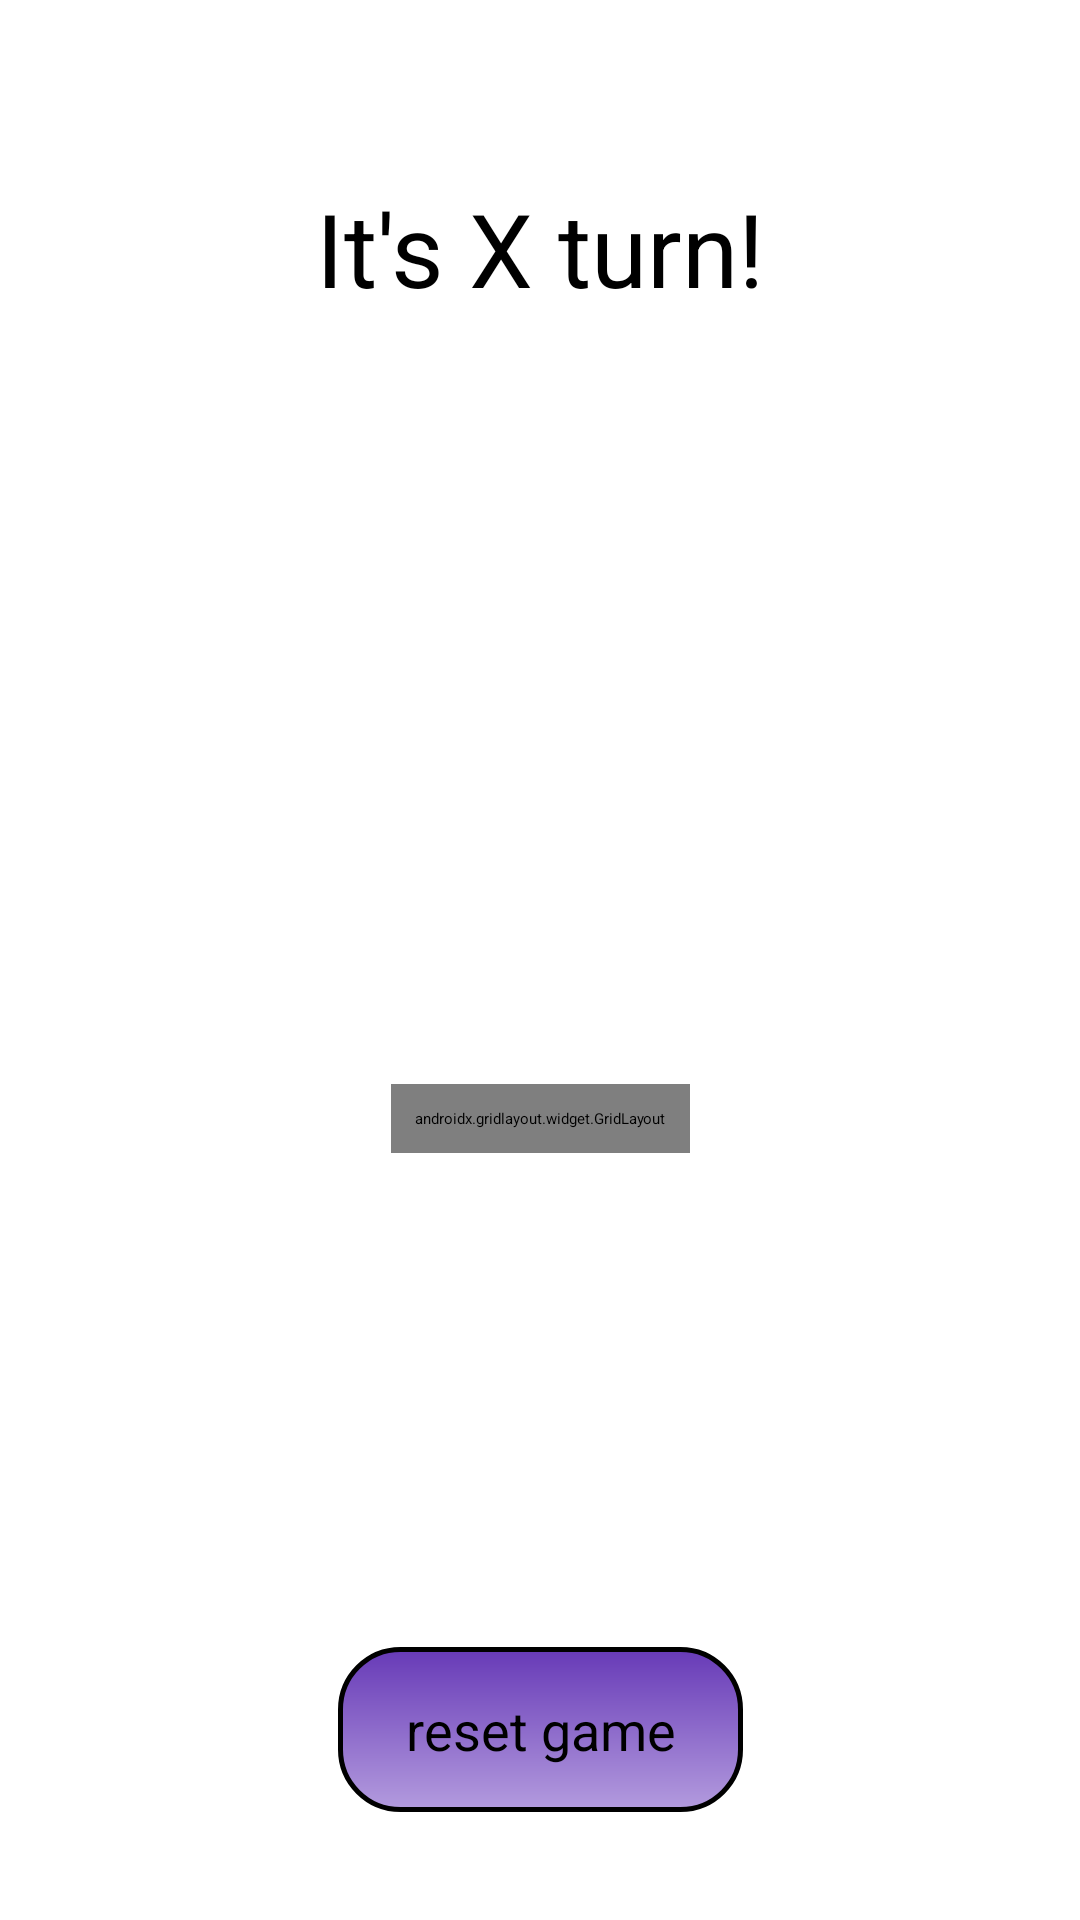

Here is an Android app screen rendered from its layout file. Give the layout XML and the strings, colors and styles it references.
<!-- AndroidManifest.xml: application theme Theme.TicTacToe -->
<!-- res/layout/activity_main.xml -->
<?xml version="1.0" encoding="utf-8"?>
<androidx.constraintlayout.widget.ConstraintLayout xmlns:android="http://schemas.android.com/apk/res/android"
    xmlns:app="http://schemas.android.com/apk/res-auto"
    xmlns:tools="http://schemas.android.com/tools"
    android:id="@+id/main"
    android:layout_width="match_parent"
    android:layout_height="match_parent"
    tools:context=".MainActivity">

    <TextView
            android:id="@+id/message_text_view"
            android:layout_width="wrap_content"
            android:layout_height="wrap_content"
            android:layout_marginTop="60dp"
            android:gravity="center"
            android:text="It's X turn!"
            android:textSize="34sp"
            app:layout_constraintEnd_toEndOf="parent"
            app:layout_constraintStart_toStartOf="parent"
            app:layout_constraintTop_toTopOf="parent" />



    <androidx.gridlayout.widget.GridLayout
        android:id="@+id/board_grid_layout"
        android:layout_width="wrap_content"
        android:layout_height="wrap_content"
        app:columnCount="3"
        app:rowCount="3"
        android:padding="8dp"
        app:layout_constraintTop_toBottomOf="@id/message_text_view"
        app:layout_constraintStart_toStartOf="parent"
        app:layout_constraintEnd_toEndOf="parent"
        app:layout_constraintBottom_toBottomOf="parent"/>

    <Button
            android:id="@+id/reset_button"
            android:layout_width="135dp"
            android:layout_height="55dp"
            android:background="@drawable/custom_reset_button"
            android:gravity="center"
            android:text="reset game"
            android:textSize="18sp"
            tools:ignore="MissingConstraints"
            app:layout_constraintBottom_toBottomOf="parent"
            app:layout_constraintStart_toStartOf="parent"
            app:layout_constraintEnd_toEndOf="parent"
            android:layout_marginBottom="36dp"
            />
</androidx.constraintlayout.widget.ConstraintLayout>
<!-- resources referenced by this layout -->
<resources>
  <!-- drawable custom_reset_button (drawable) -->
  <?xml version="1.0" encoding="utf-8"?>
  <shape xmlns:android="http://schemas.android.com/apk/res/android"
          android:shape="rectangle">
      <gradient android:startColor="#673AB7"
              android:endColor="#B39BDE"
              android:angle="270" />
      <corners android:radius="20dp" />
      <stroke android:width="5px" android:color="#000000" />
  </shape>
</resources>
